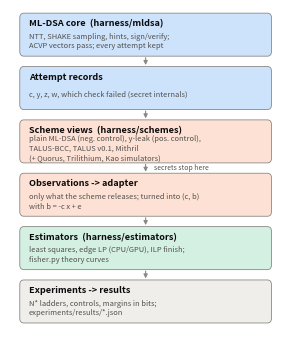

Write the Python code that produced this figure. (Note: this script raises an exception after producing the figure.)
"""Harness architecture diagram (instructor feedback item 4). Run: python -m experiments.arch_diagram
Writes experiments/results/harness_architecture.png (sized for one IEEE column)."""
import matplotlib
matplotlib.use("Agg")
import matplotlib.pyplot as plt
from matplotlib.patches import FancyArrowPatch, FancyBboxPatch

INK, MUTED, LINE = "#0b0b0b", "#52514e", "#8a8984"
FILL = {"core": "#cde2fb", "view": "#fde1d4", "est": "#d3f0e3", "out": "#efeeea"}

# (title, subtitle, kind)
LAYERS = [
    ("ML-DSA core  (harness/mldsa)", "NTT, SHAKE sampling, hints, sign/verify;\nACVP vectors pass; every attempt kept", "core"),
    ("Attempt records", "c, y, z, w, which check failed (secret internals)", "core"),
    ("Scheme views  (harness/schemes)", "plain ML-DSA (neg. control), y-leak (pos. control),\nTALUS-BCC, TALUS v0.1, Mithril\n(+ Quorus, Trilithium, Kao simulators)", "view"),
    ("Observations -> adapter", "only what the scheme releases; turned into (c, b)\nwith b = -c x + e", "view"),
    ("Estimators  (harness/estimators)", "least squares, edge LP (CPU/GPU), ILP finish;\nfisher.py theory curves", "est"),
    ("Experiments -> results", "N* ladders, controls, margins in bits;\nexperiments/results/*.json", "out"),
]


def main():
    fig, ax = plt.subplots(figsize=(3.5, 4.2), dpi=300)
    ax.set_xlim(0, 1), ax.set_ylim(0, 1), ax.axis("off")
    h, gap, top = 0.125, 0.04, 0.985
    ys = []
    for i, (title, sub, kind) in enumerate(LAYERS):
        y = top - h - i * (h + gap)
        ys.append(y)
        ax.add_patch(FancyBboxPatch((0.04, y), 0.92, h, boxstyle="round,pad=0.004,rounding_size=0.015",
                                    fc=FILL[kind], ec=LINE, lw=0.6))
        ax.text(0.07, y + h - 0.028, title, fontsize=6.6, weight="bold", color=INK, va="center")
        ax.text(0.07, y + 0.042, sub, fontsize=5.4, color=MUTED, va="center", linespacing=1.25)
    for i in range(len(ys) - 1):
        ax.add_patch(FancyArrowPatch((0.5, ys[i]), (0.5, ys[i + 1] + h), arrowstyle="-|>", mutation_scale=6,
                                     color=LINE, lw=0.8))
    ax.text(0.53, (ys[2] + ys[3] + h) / 2, "secrets stop here", fontsize=5, color=MUTED, ha="left", va="center",
            style="italic")
    fig.savefig("experiments/results/harness_architecture.png", bbox_inches="tight", pad_inches=0.02)


if __name__ == "__main__":
    main()
